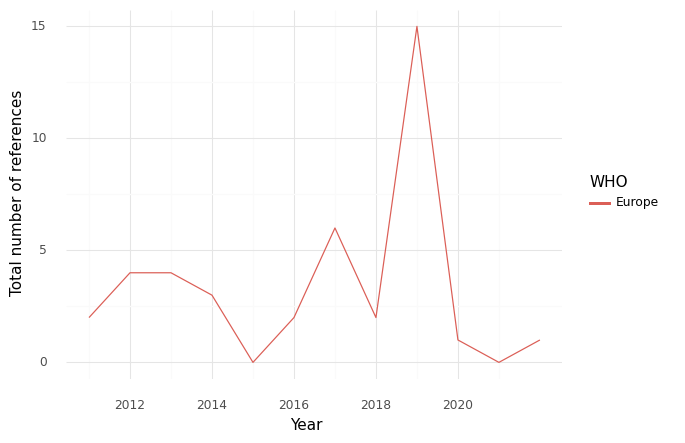

The file beside this chart, header and first rows:
, WHO, Year, intersection, climate, health, sum
0, Europe, 2011, 2.0, 59.0, 124.0, 185.0
1, Europe, 2012, 4.0, 73.0, 133.0, 210.0
2, Europe, 2013, 4.0, 116.0, 275.0, 395.0
3, Europe, 2014, 3.0, 84.0, 322.0, 409.0
4, Europe, 2015, 0.0, 103.0, 225.0, 328.0
5, Europe, 2016, 2.0, 114.0, 419.0, 535.0
6, Europe, 2017, 6.0, 83.0, 311.0, 400.0
7, Europe, 2018, 2.0, 67.0, 441.0, 510.0
8, Europe, 2019, 15.0, 71.0, 360.0, 446.0
9, Europe, 2020, 1.0, 64.0, 99.0, 164.0
10, Europe, 2021, 0.0, 53.0, 134.0, 187.0
11, Europe, 2022, 1.0, 74.0, 122.0, 197.0
